Photos from the image-classification dataset "summer_winter_dataset" in the GitHub repository vithlaithla/DN-Classifier. Its 2 classes are: summer, winter.

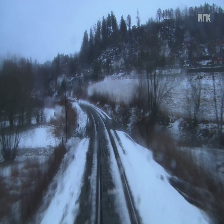
Label: winter

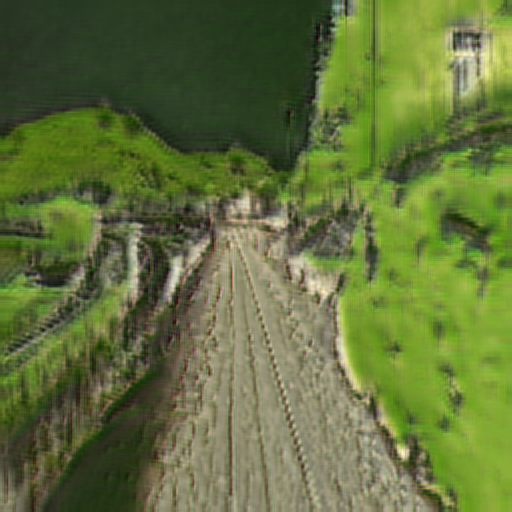
Label: summer

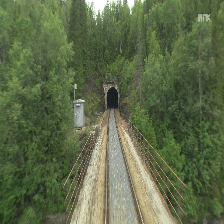
Label: summer

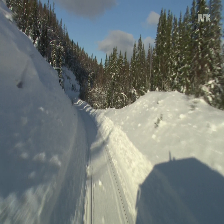
Label: winter

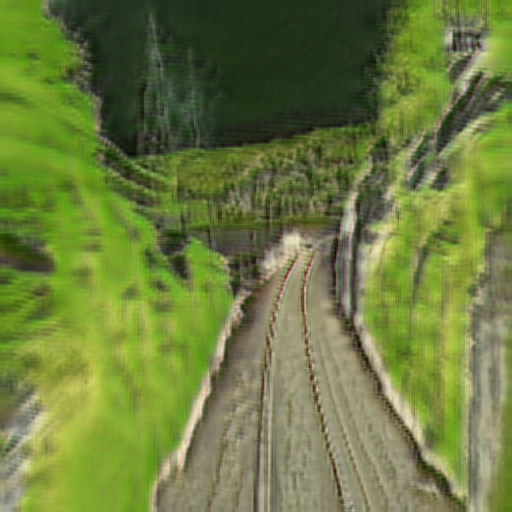
Label: summer

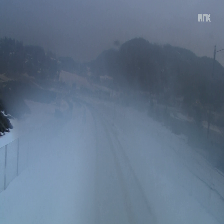
Label: winter
